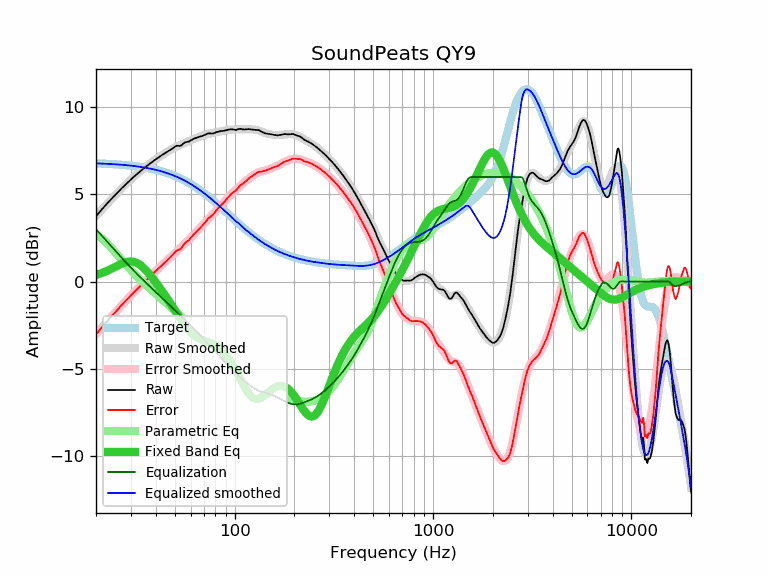

The file beside this chart, header and first rows:
frequency, raw, error, smoothed, error_smoothed, equalization, parametric_eq, equalized_raw, equalized_smoothed, target
20, 3.74, -3.04, 3.78, -3.01, 3.01, 0.38, 6.75, 6.78, 6.78
21, 4.03, -2.74, 4.03, -2.74, 2.74, 0.46, 6.77, 6.78, 6.78
22, 4.29, -2.47, 4.28, -2.48, 2.48, 0.54, 6.78, 6.77, 6.77
23, 4.54, -2.21, 4.52, -2.24, 2.24, 0.64, 6.78, 6.76, 6.76
24, 4.76, -1.98, 4.74, -2.00, 2.00, 0.74, 6.76, 6.74, 6.74
25, 4.97, -1.76, 4.96, -1.77, 1.77, 0.84, 6.75, 6.73, 6.73
26, 5.17, -1.55, 5.16, -1.56, 1.56, 0.94, 6.73, 6.72, 6.72
27, 5.36, -1.34, 5.35, -1.35, 1.35, 1.03, 6.72, 6.70, 6.70
28, 5.53, -1.16, 5.53, -1.16, 1.16, 1.10, 6.69, 6.69, 6.69
29, 5.70, -0.97, 5.70, -0.97, 0.97, 1.14, 6.67, 6.67, 6.67
30, 5.86, -0.79, 5.86, -0.79, 0.79, 1.15, 6.66, 6.65, 6.65
31, 6.01, -0.62, 6.01, -0.63, 0.63, 1.13, 6.64, 6.64, 6.64
32, 6.14, -0.47, 6.15, -0.47, 0.47, 1.08, 6.61, 6.62, 6.62
33, 6.27, -0.32, 6.28, -0.32, 0.32, 0.99, 6.59, 6.59, 6.60
34, 6.40, -0.17, 6.40, -0.17, 0.17, 0.88, 6.57, 6.57, 6.57
35, 6.51, -0.04, 6.52, -0.03, 0.03, 0.75, 6.54, 6.55, 6.55
36, 6.62, 0.10, 6.63, 0.10, -0.10, 0.61, 6.52, 6.52, 6.53
37, 6.73, 0.23, 6.73, 0.23, -0.23, 0.45, 6.50, 6.50, 6.50
38, 6.83, 0.36, 6.83, 0.36, -0.36, 0.29, 6.47, 6.47, 6.47
39, 6.92, 0.48, 6.93, 0.48, -0.48, 0.12, 6.44, 6.44, 6.44
40, 7.01, 0.60, 7.02, 0.60, -0.60, -0.04, 6.41, 6.41, 6.42
41, 7.10, 0.72, 7.10, 0.72, -0.72, -0.21, 6.38, 6.38, 6.38
42, 7.18, 0.83, 7.19, 0.83, -0.83, -0.37, 6.35, 6.35, 6.35
43, 7.26, 0.94, 7.26, 0.94, -0.94, -0.54, 6.32, 6.32, 6.32
44, 7.33, 1.05, 7.34, 1.05, -1.05, -0.70, 6.28, 6.29, 6.29
45, 7.40, 1.15, 7.41, 1.16, -1.16, -0.86, 6.25, 6.25, 6.25
46, 7.46, 1.25, 7.47, 1.26, -1.26, -1.03, 6.20, 6.21, 6.21
47, 7.53, 1.36, 7.54, 1.36, -1.36, -1.19, 6.17, 6.18, 6.18
48, 7.59, 1.45, 7.59, 1.46, -1.46, -1.34, 6.14, 6.14, 6.14
49, 7.66, 1.56, 7.65, 1.55, -1.55, -1.50, 6.11, 6.10, 6.10
50, 7.74, 1.68, 7.70, 1.64, -1.64, -1.66, 6.10, 6.06, 6.06
51, 7.79, 1.78, 7.75, 1.73, -1.73, -1.81, 6.06, 6.02, 6.02
52, 7.79, 1.82, 7.79, 1.82, -1.82, -1.96, 5.97, 5.97, 5.97
53, 7.78, 1.85, 7.84, 1.91, -1.91, -2.10, 5.88, 5.93, 5.93
54, 7.82, 1.94, 7.88, 1.99, -1.99, -2.24, 5.83, 5.89, 5.89
55, 7.91, 2.07, 7.92, 2.08, -2.08, -2.37, 5.83, 5.84, 5.84
56, 7.98, 2.19, 7.96, 2.16, -2.16, -2.50, 5.82, 5.79, 5.79
57, 8.01, 2.27, 8.00, 2.25, -2.25, -2.62, 5.76, 5.75, 5.75
58, 8.02, 2.32, 8.03, 2.33, -2.33, -2.73, 5.69, 5.70, 5.70
59, 8.04, 2.39, 8.07, 2.42, -2.42, -2.83, 5.62, 5.65, 5.65
60, 8.10, 2.50, 8.11, 2.51, -2.51, -2.92, 5.60, 5.60, 5.60
61, 8.14, 2.59, 8.14, 2.59, -2.59, -3.00, 5.55, 5.55, 5.55
62, 8.19, 2.69, 8.18, 2.68, -2.68, -3.08, 5.52, 5.50, 5.50
63, 8.22, 2.77, 8.21, 2.76, -2.76, -3.14, 5.46, 5.45, 5.45
64, 8.24, 2.85, 8.24, 2.84, -2.84, -3.19, 5.40, 5.40, 5.40
65, 8.27, 2.93, 8.27, 2.93, -2.93, -3.24, 5.35, 5.35, 5.35
66, 8.30, 3.01, 8.30, 3.01, -3.01, -3.28, 5.29, 5.29, 5.29
67, 8.32, 3.08, 8.33, 3.09, -3.09, -3.32, 5.23, 5.24, 5.24
68, 8.34, 3.16, 8.36, 3.17, -3.17, -3.35, 5.17, 5.19, 5.19
69, 8.36, 3.23, 8.38, 3.25, -3.25, -3.37, 5.12, 5.13, 5.13
70, 8.40, 3.32, 8.40, 3.32, -3.32, -3.40, 5.08, 5.08, 5.08
71, 8.42, 3.40, 8.42, 3.40, -3.40, -3.42, 5.02, 5.03, 5.03
72, 8.45, 3.48, 8.44, 3.47, -3.47, -3.44, 4.98, 4.97, 4.97
73, 8.49, 3.58, 8.46, 3.54, -3.54, -3.46, 4.95, 4.92, 4.92
74, 8.51, 3.65, 8.48, 3.62, -3.62, -3.48, 4.90, 4.86, 4.86
75, 8.50, 3.69, 8.49, 3.68, -3.68, -3.50, 4.82, 4.81, 4.81
76, 8.50, 3.75, 8.51, 3.75, -3.75, -3.53, 4.75, 4.75, 4.75
77, 8.49, 3.79, 8.52, 3.82, -3.82, -3.55, 4.67, 4.70, 4.70
78, 8.50, 3.86, 8.53, 3.89, -3.89, -3.58, 4.61, 4.65, 4.65
79, 8.52, 3.93, 8.55, 3.96, -3.96, -3.61, 4.57, 4.59, 4.59
... 553 more rows
